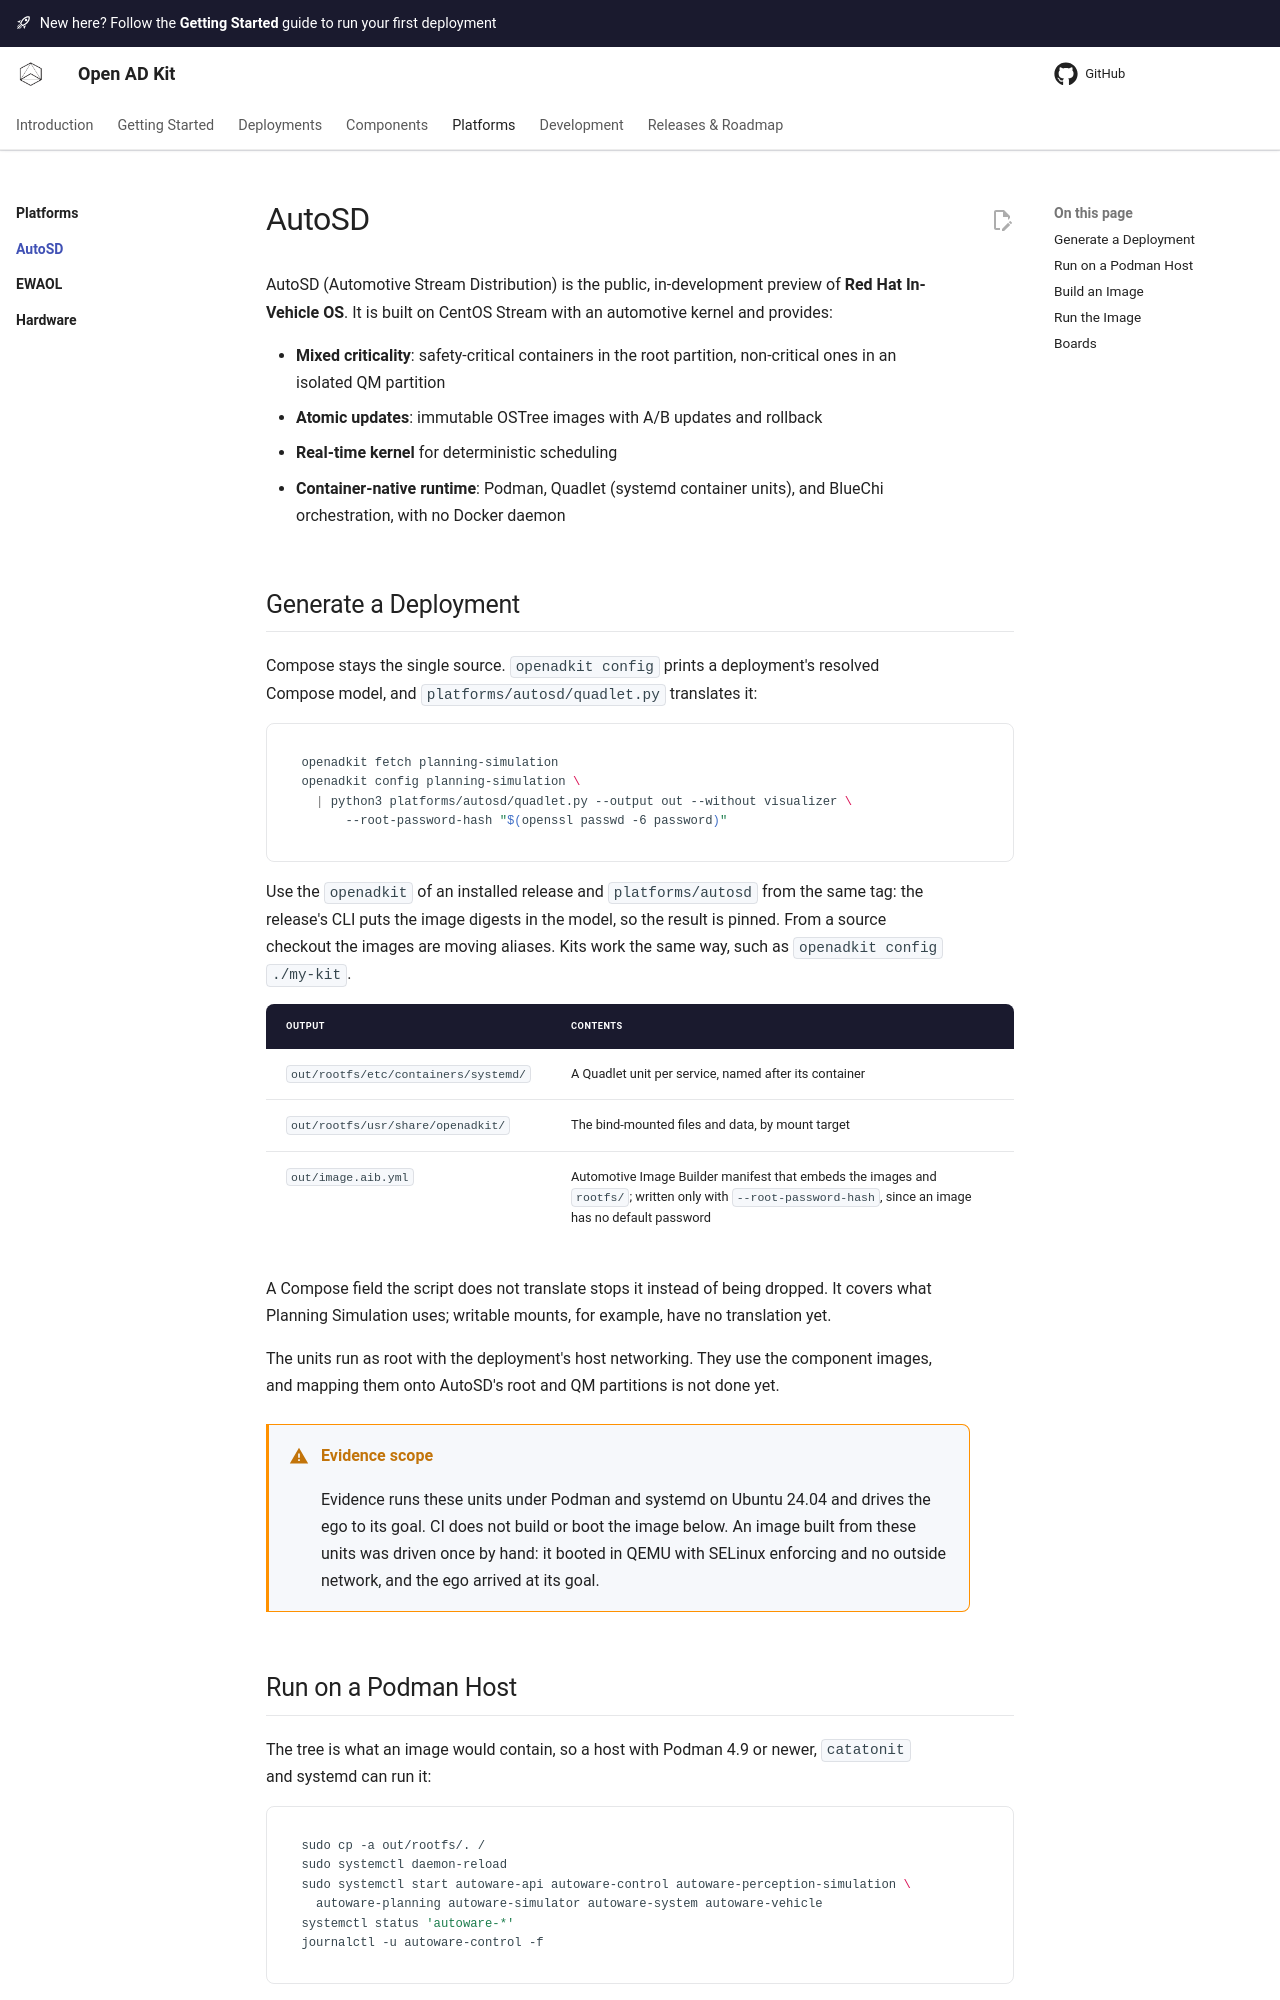

repository: oguzkaganozt/openadkit · page: pr-preview/pr-81/platforms/autosd/index.html · generator: mkdocs

# AutoSD

!!! warning "Experimental"
    Running Open AD Kit on AutoSD with Podman and Quadlet may change in a minor
    release. See [Compatibility](../../releases/compatibility.md#experimental).

AutoSD (Automotive Stream Distribution) is the public, in-development preview of
**Red Hat In-Vehicle OS**. It is built on CentOS Stream with an automotive
kernel and provides:

- **Mixed criticality**: safety-critical containers in the root partition,
  non-critical ones in an isolated QM partition
- **Atomic updates**: immutable OSTree images with A/B updates and rollback
- **Real-time kernel** for deterministic scheduling
- **Container-native runtime**: Podman, Quadlet (systemd container units), and
  BlueChi orchestration, with no Docker daemon

## Generate a Deployment

Compose stays the single source. `openadkit config` prints a deployment's resolved
Compose model, and `platforms/autosd/quadlet.py` translates it:

```bash
openadkit fetch planning-simulation
openadkit config planning-simulation \
  | python3 platforms/autosd/quadlet.py --output out --without visualizer \
      --root-password-hash "$(openssl passwd -6 password)"
```

Use the `openadkit` of an installed release and `platforms/autosd` from the same
tag: the release's CLI puts the image digests in the model, so the result is
pinned. From a source checkout the images are latest aliases. Kits work the same
way, such as `openadkit config ./my-kit`.

| Output | Contents |
|--------|----------|
| `out/rootfs/etc/containers/systemd/` | A Quadlet unit per service, named after its container |
| `out/rootfs/usr/share/openadkit/` | The bind-mounted files and data, by mount target |
| `out/image.aib.yml` | Automotive Image Builder manifest that embeds the images and `rootfs/`; written only with `--root-password-hash`, since an image has no default password |

A Compose field the script does not translate stops it instead of being dropped.
It covers what Planning Simulation uses; writable mounts, for example, have no
translation yet.

The units run as root with the deployment's host networking. They use the
component images, and mapping them onto AutoSD's root and QM partitions is not
done yet.

!!! warning "Evidence scope"
    Evidence runs these units under Podman and systemd on Ubuntu 24.04 and drives
    the ego to its goal. CI does not build or boot the image below. An image built from
    these units was driven once by hand: it booted in QEMU with SELinux enforcing
    and no outside network, and the ego arrived at its goal.
